Run: headless pygame with SDL's dummy video driver; simulated clock (each Clock.tick advances the game by its frame time, no real sleeping); random seed 0; keys injected as events and as key.get_pressed() state; no mouse input.
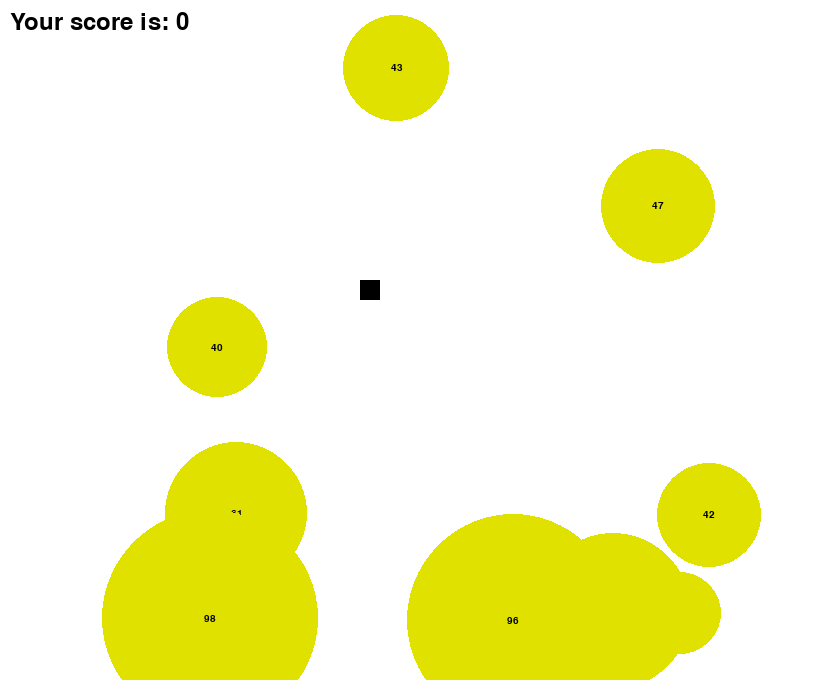
Frame 1 of 4 · flips 1–60 · no input
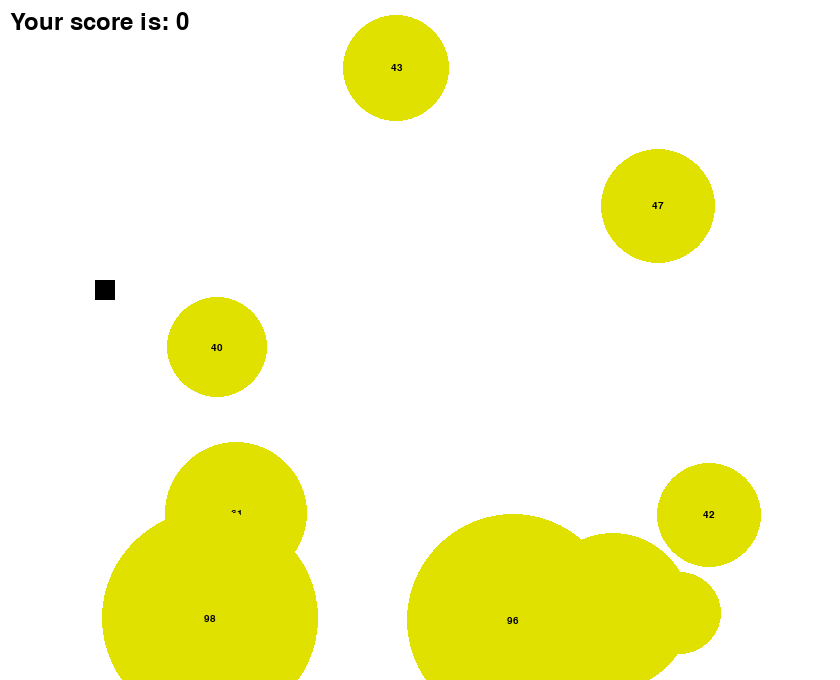
Frame 2 of 4 · flips 61–180 · tapped SPACE, RETURN · held RIGHT (→), D
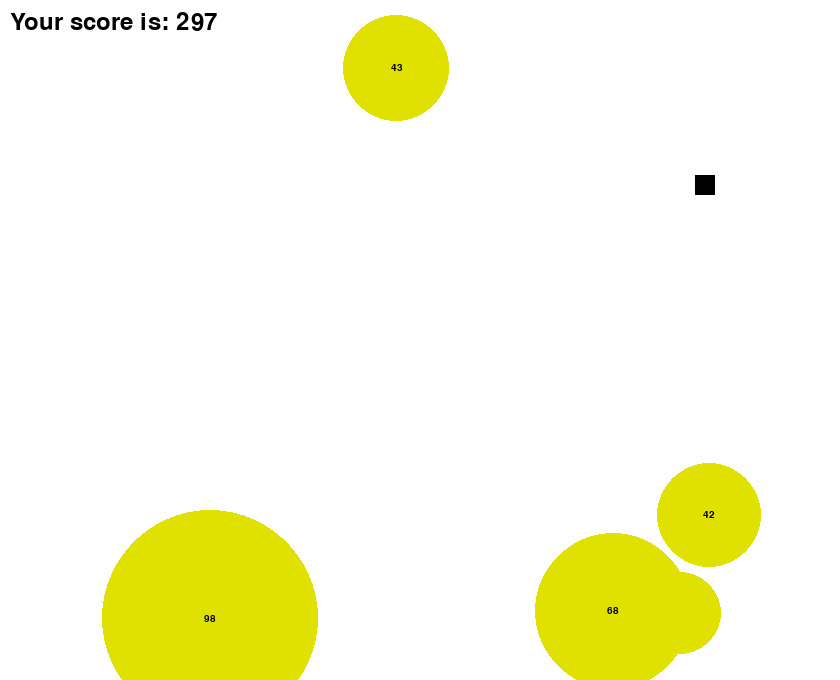
Frame 3 of 4 · flips 181–300 · held DOWN (↓), S
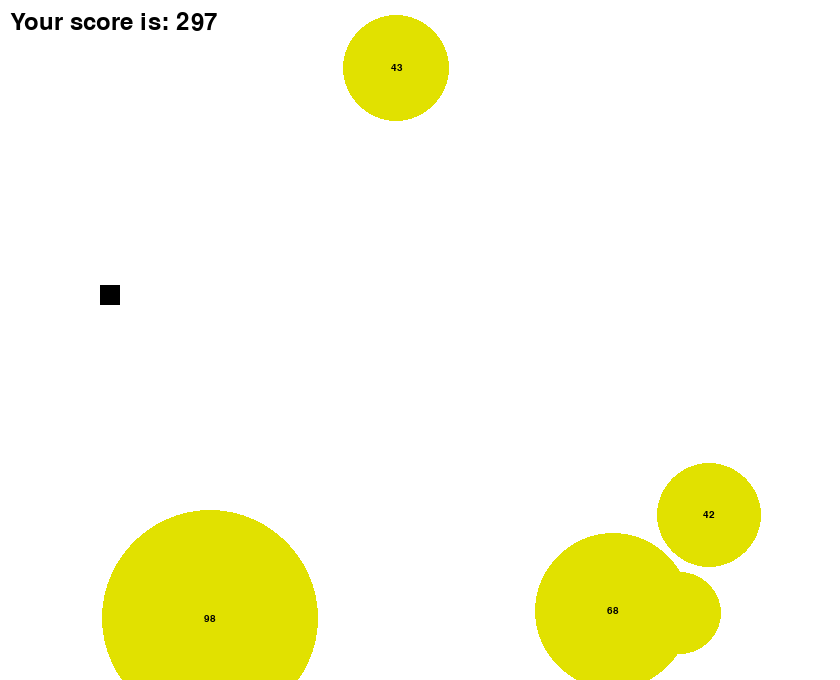
Frame 4 of 4 · flips 301–420 · held LEFT (←), A, UP (↑), W

The pygame program that drew these frames:

import pygame
from datetime import datetime
import math
import pygame.key
import random
from math import sqrt

WHITE = (255, 255, 255)
BLACK = (0, 0, 0)
YELLOW = (225, 225, 0)

# initialize pygame
pygame.init()
screen_size = (840, 680)
screen = pygame.display.set_mode(screen_size)

# clock is used to set a max fps
clock = pygame.time.Clock()


# Rect information (starting point and box_size)
box_position = [370, 290]
box_size = [20, 20]

# Variables for movement for rect
x_box = 0
y_box = 0

# Changes the speed of the rect
max_speed = 5

#Points related individuel point and their total
guldklumper_points_individuel = []
total_points = []

#Text for total score and the goldnugget score
font_total_score = pygame.font.SysFont("Arial", 36)
font_nugget_points = pygame.font.SysFont("Arial", 15)


guldklumper = []
# Generate a list of 10 gold nuggets with random positions
for i in range(10):
    guldklumper.append({
        "color": YELLOW,
        "radius": 10,
        "position": (random.uniform(0, 840), random.uniform(0, 680)),
        "points": random.uniform(0,100)
    })

running = True
while running:
    for event in pygame.event.get():
        if event.type == pygame.QUIT:
            running = False

    # Clear the screen
    screen.fill(WHITE)

    ####################################################### RECT CODE PART DOWN #########################################################

    # Get the state of all keyboard buttons
    keys = pygame.key.get_pressed()

    # Changing the movements based on which keys are pressed
    if keys[pygame.K_a]:
        x_box -= 5
    if keys[pygame.K_d]:
        x_box += 5
    if keys[pygame.K_w]:
        y_box -= 5
    if keys[pygame.K_s]:
        y_box += 5
    if keys[pygame.K_SPACE]:  # Space makes the rect go still
        x_box = 0
        y_box = 0

    # Ensure the rect doesn't exceed max_speed
    x_box = max(-max_speed, min(x_box, max_speed))
    y_box = max(-max_speed, min(y_box, max_speed))

    # Update the box's position
    box_position[0] += x_box
    box_position[1] += y_box

    # Wrap the rect position if it goes off-screen
    if box_position[0] > 840:
        box_position[0] = -20
    if box_position[0] < -20:
        box_position[0] = 840
    if box_position[1] > 680:
        box_position[1] = -20
    if box_position[1] < -20:
        box_position[1] = 680

    # Make rectangle
    pygame.draw.rect(screen, BLACK, (box_position[0] - box_size[0] / 2, box_position[1] - box_size[1] / 2, box_size[0], box_size[1]))

    ####################################################### RECT CODE PART ABOVE #########################################################

    ####################################################### GULDKLUMPER BELOW #########################################################

    # Draw the gold nuggets and the text for ther actual points
    for guldklump in guldklumper:
        pygame.draw.circle(screen, YELLOW, guldklump["position"], guldklump["radius"] + guldklump["points"])
        text_goldnugget_individual_points = str(int(guldklump["points"]))
        text_surface_nuggets = font_nugget_points.render(text_goldnugget_individual_points, True, BLACK)
        text_rect = text_surface_nuggets.get_rect(center=guldklump["position"])
        # Tegn teksten på skærmen centreret over guldklumpen
        screen.blit(text_surface_nuggets, text_rect)
    

    # Collision detection with pythagoras and gold nugget removal
    for guldklump in guldklumper[:]:
        distance = math.sqrt((box_position[0] - guldklump["position"][0])**2 + (box_position[1] - guldklump["position"][1])**2)
        if distance < guldklump["radius"] + guldklump["points"]:
            guldklumper_points_individuel.append (guldklump["points"])
            guldklumper.remove(guldklump)

    ####################################################### GULDKLUMPER ABOVE #########################################################

    ####################################################### POINT SYSTEM BELOW #########################################################

    #Adds the lists points together
    total_points = sum(guldklumper_points_individuel)

    #Point system left corner of the screen
    text_current_score = f"Your score is: {int(total_points)}"
    text_surface = font_total_score.render(text_current_score, True, BLACK)  # Sort tekst
    screen.blit(text_surface, (10, 10))  # Tegn teksten på skærmen

    ####################################################### POINT SYSTEM ABOVE #########################################################

    pygame.display.flip()

    # How many updates per second
    clock.tick(30)

pygame.quit()
